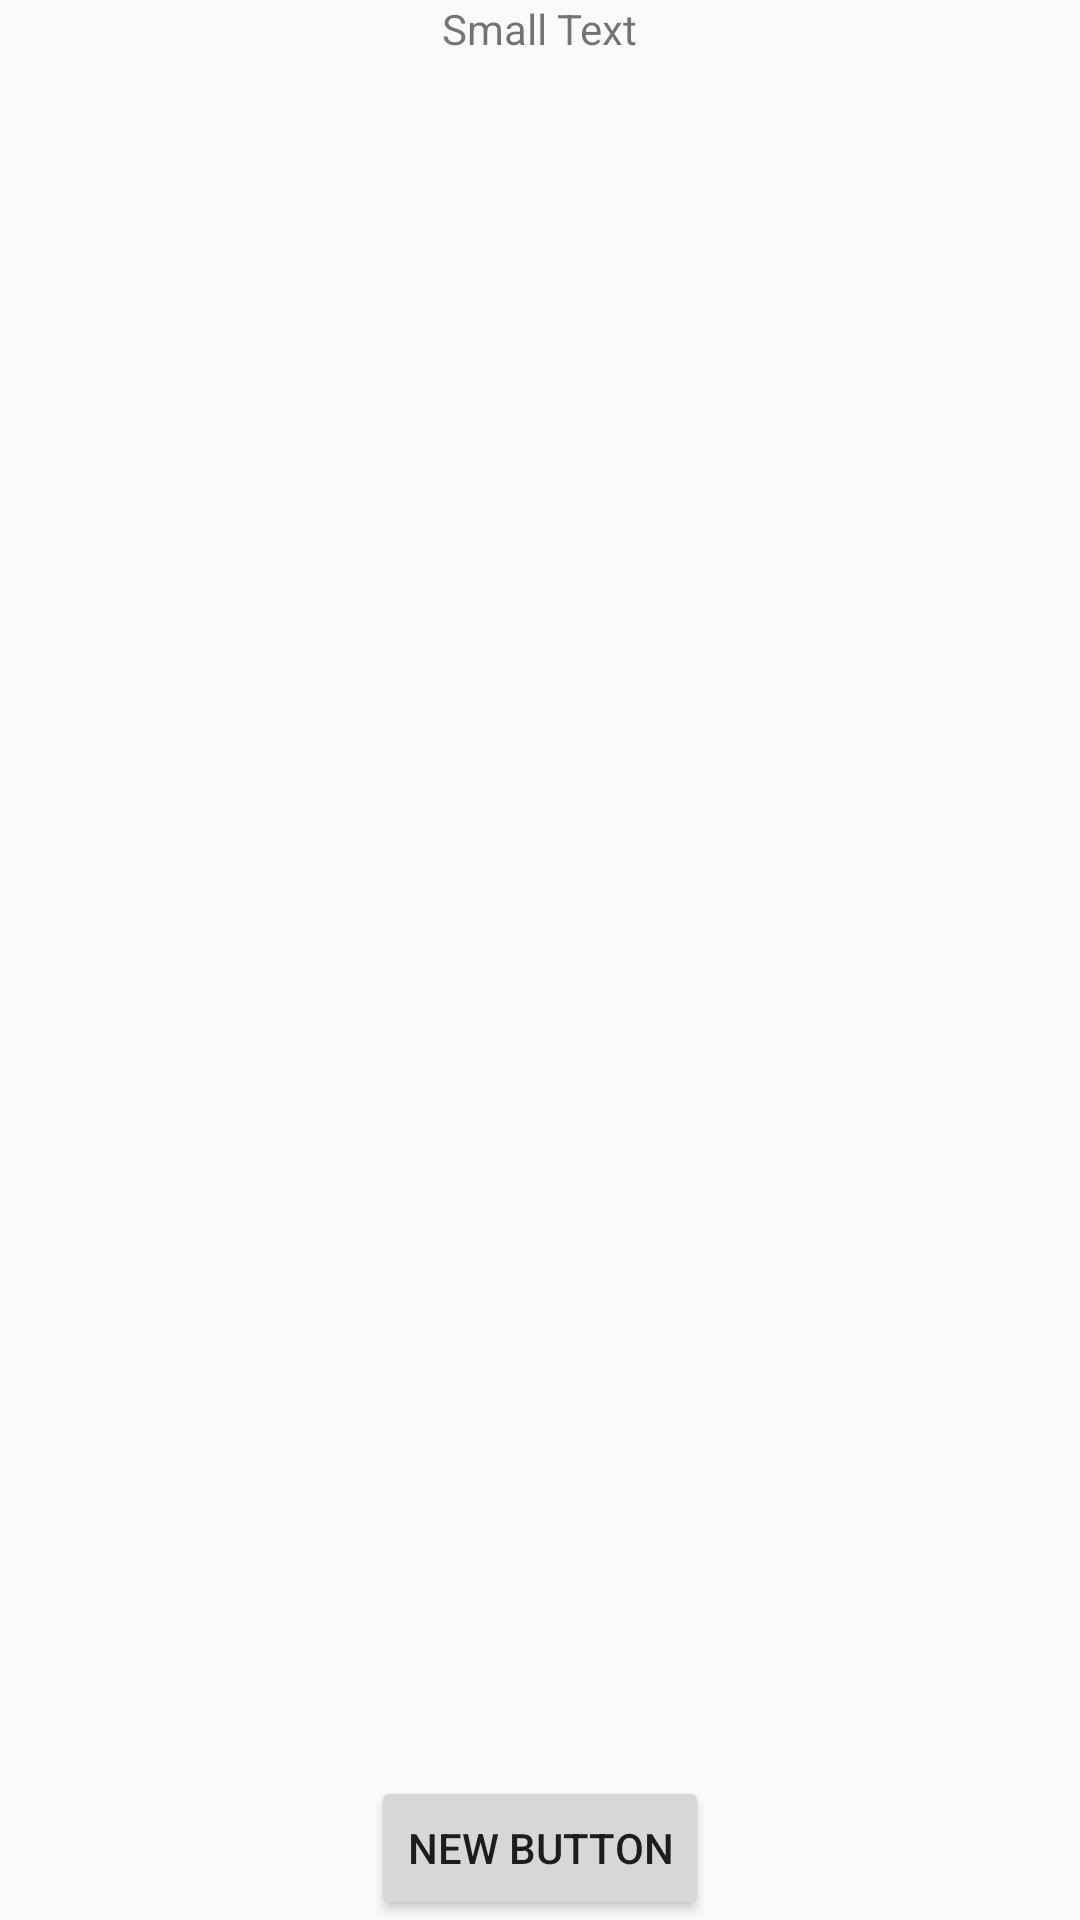

Reconstruct the res/layout file that produces this screen, plus the resources it refers to.
<!-- AndroidManifest.xml: application theme AppTheme -->
<!-- res/layout/activity_get_medals.xml -->
<?xml version="1.0" encoding="utf-8"?>
<RelativeLayout xmlns:android="http://schemas.android.com/apk/res/android"
    xmlns:tools="http://schemas.android.com/tools"
    android:layout_width="match_parent"
    android:layout_height="match_parent"
    android:paddingBottom="@dimen/activity_vertical_margin"
    android:paddingLeft="@dimen/activity_horizontal_margin"
    android:paddingRight="@dimen/activity_horizontal_margin"
    android:paddingTop="@dimen/activity_vertical_margin"
    tools:context="com.example.h5api.GetMedals"
    android:id="@+id/medalsLayout">

    <TextView
        android:layout_width="wrap_content"
        android:layout_height="wrap_content"
        android:textAppearance="?android:attr/textAppearanceSmall"
        android:text="Small Text"
        android:id="@+id/medalsLargeText"
        android:layout_centerHorizontal="true"
        android:maxLength="1000000"/>

    <Button
        style="?android:attr/buttonStyleSmall"
        android:layout_width="wrap_content"
        android:layout_height="wrap_content"
        android:text="New Button"
        android:id="@+id/button"
        android:layout_alignParentBottom="true"
        android:layout_centerHorizontal="true"
        android:onClick="setText" />
</RelativeLayout>
<!-- resources referenced by this layout -->
<resources>
  <style name="AppTheme" parent="Theme.AppCompat.Light.DarkActionBar">
          
          <item name="colorPrimary">@color/darkColorPrimary</item>
          <item name="colorPrimaryDark">@color/darkColorPrimaryDark</item>
          <item name="colorAccent">@color/darkColorAccent</item>
      </style>
  <color name="darkColorPrimary">#000000</color>
  <color name="darkColorPrimaryDark">#000000</color>
  <color name="darkColorAccent">#2aac4b</color>
</resources>
